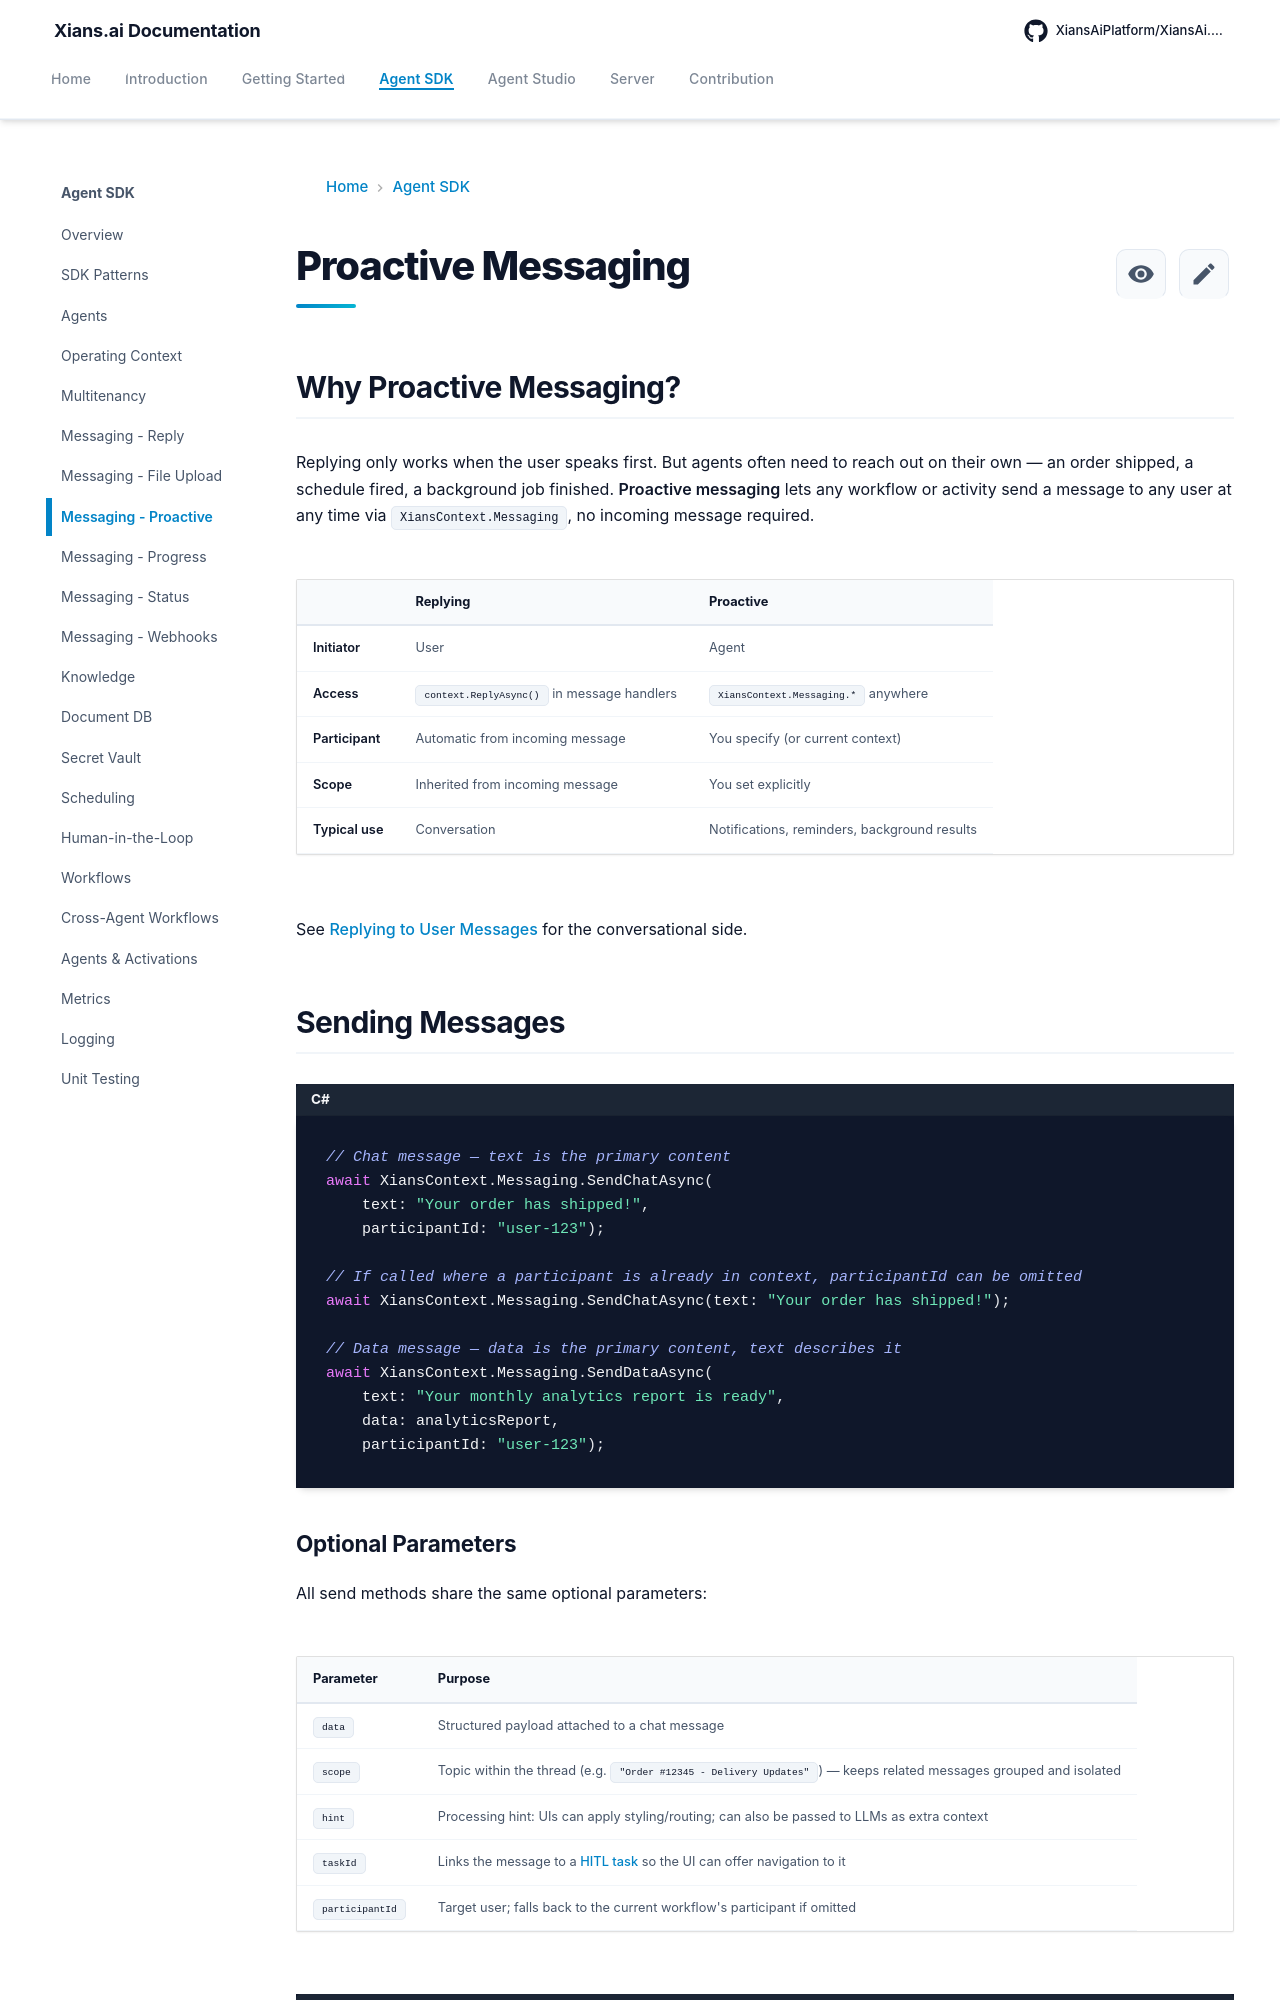

repository: XiansAiPlatform/XiansAi.Docs · page: concepts/messaging-proactive/index.html · generator: mkdocs

# Proactive Messaging

## Why Proactive Messaging?

Replying only works when the user speaks first. But agents often need to reach out on their own — an order shipped, a schedule fired, a background job finished. **Proactive messaging** lets any workflow or activity send a message to any user at any time via `XiansContext.Messaging`, no incoming message required.

| | Replying | Proactive |
|---|---|---|
| **Initiator** | User | Agent |
| **Access** | `context.ReplyAsync()` in message handlers | `XiansContext.Messaging.*` anywhere |
| **Participant** | Automatic from incoming message | You specify (or current context) |
| **Scope** | Inherited from incoming message | You set explicitly |
| **Typical use** | Conversation | Notifications, reminders, background results |

See [Replying to User Messages](messaging-replying.md) for the conversational side.

## Sending Messages

```csharp
// Chat message — text is the primary content
await XiansContext.Messaging.SendChatAsync(
    text: "Your order has shipped!",
    participantId: "user-123");

// If called where a participant is already in context, participantId can be omitted
await XiansContext.Messaging.SendChatAsync(text: "Your order has shipped!");

// Data message — data is the primary content, text describes it
await XiansContext.Messaging.SendDataAsync(
    text: "Your monthly analytics report is ready",
    data: analyticsReport,
    participantId: "user-123");
```
